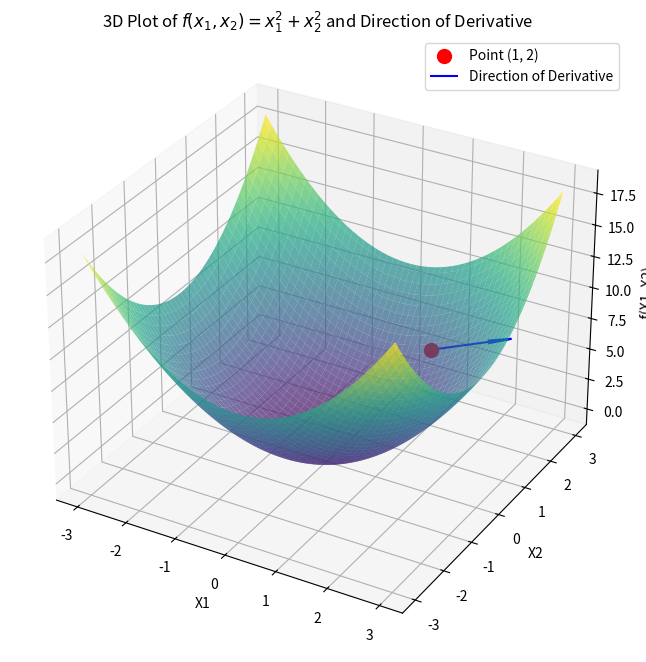

The matplotlib source for this figure:
import numpy as np
import matplotlib.pyplot as plt
from mpl_toolkits.mplot3d import Axes3D

# Definiere die Funktion f(x1, x2) = x1^2 + x2^2
def func(x1, x2):
    return x1**2 + x2**2

# Definiere den Gradient der Funktion f(x1, x2)
def gradient(x1, x2):
    grad_x1 = 2 * x1
    grad_x2 = 2 * x2
    return np.array([grad_x1, grad_x2])

# Berechne die Richtungsableitung in einer bestimmten Richtung delta
def directional_derivative(f_grad, delta):
    # Normalisiere den Richtungsvektor delta
    delta_normalized = delta / np.linalg.norm(delta)
    # Berechne das Skalarprodukt von f_grad und delta
    return np.dot(f_grad, delta_normalized)

# Beispielpunkt, an dem wir den Gradienten berechnen
x_point = np.array([1.0, 2.0])

# Richtung delta, in der wir die Ableitung berechnen möchten
delta_direction = np.array([1.0, 1.0])

# Berechne den Gradienten an x_point
f_grad = gradient(x_point[0], x_point[1])

# Berechne die Richtungsableitung in Richtung delta
dir_deriv = directional_derivative(f_grad, delta_direction)

# 3D Plot mit der Funktion und der Richtungsableitung

# Erstelle ein Gitter für die x1- und x2-Werte
x1 = np.linspace(-3, 3, 100)
x2 = np.linspace(-3, 3, 100)
X1, X2 = np.meshgrid(x1, x2)
Z = func(X1, X2)

# Erstelle den 3D-Plot
fig = plt.figure(figsize=(10, 8))
ax = fig.add_subplot(111, projection='3d')

# Plot der Oberfläche der Funktion f(x1, x2)
ax.plot_surface(X1, X2, Z, cmap='viridis', alpha=0.7)

# Punkt, an dem der Gradient berechnet wird
point_x1, point_x2 = x_point[0], x_point[1]
point_z = func(point_x1, point_x2)

# Plot des Punktes auf der Oberfläche
ax.scatter(point_x1, point_x2, point_z, color='red', s=100, label='Point (1, 2)')

# Gradient am Punkt (1, 2)
f_grad = gradient(point_x1, point_x2)

# Richtungsvektor normalisieren
delta_direction_normalized = delta_direction / np.linalg.norm(delta_direction)

# Zeige den Richtungsvektor in 3D
ax.quiver(point_x1, point_x2, point_z, delta_direction_normalized[0], delta_direction_normalized[1], 0, 
          color='blue', length=1.5, label='Direction of Derivative')

# Titel und Beschriftungen
ax.set_title('3D Plot of $f(x_1, x_2) = x_1^2 + x_2^2$ and Direction of Derivative')
ax.set_xlabel('X1')
ax.set_ylabel('X2')
ax.set_zlabel('f(X1, X2)')
ax.legend()

plt.show()

# Ausgabe des berechneten Gradienten und der Richtungsableitung
print(f"Gradient an Punkt {x_point}: {f_grad}")
print(f"Richtungsableitung in Richtung {delta_direction}: {dir_deriv}")
